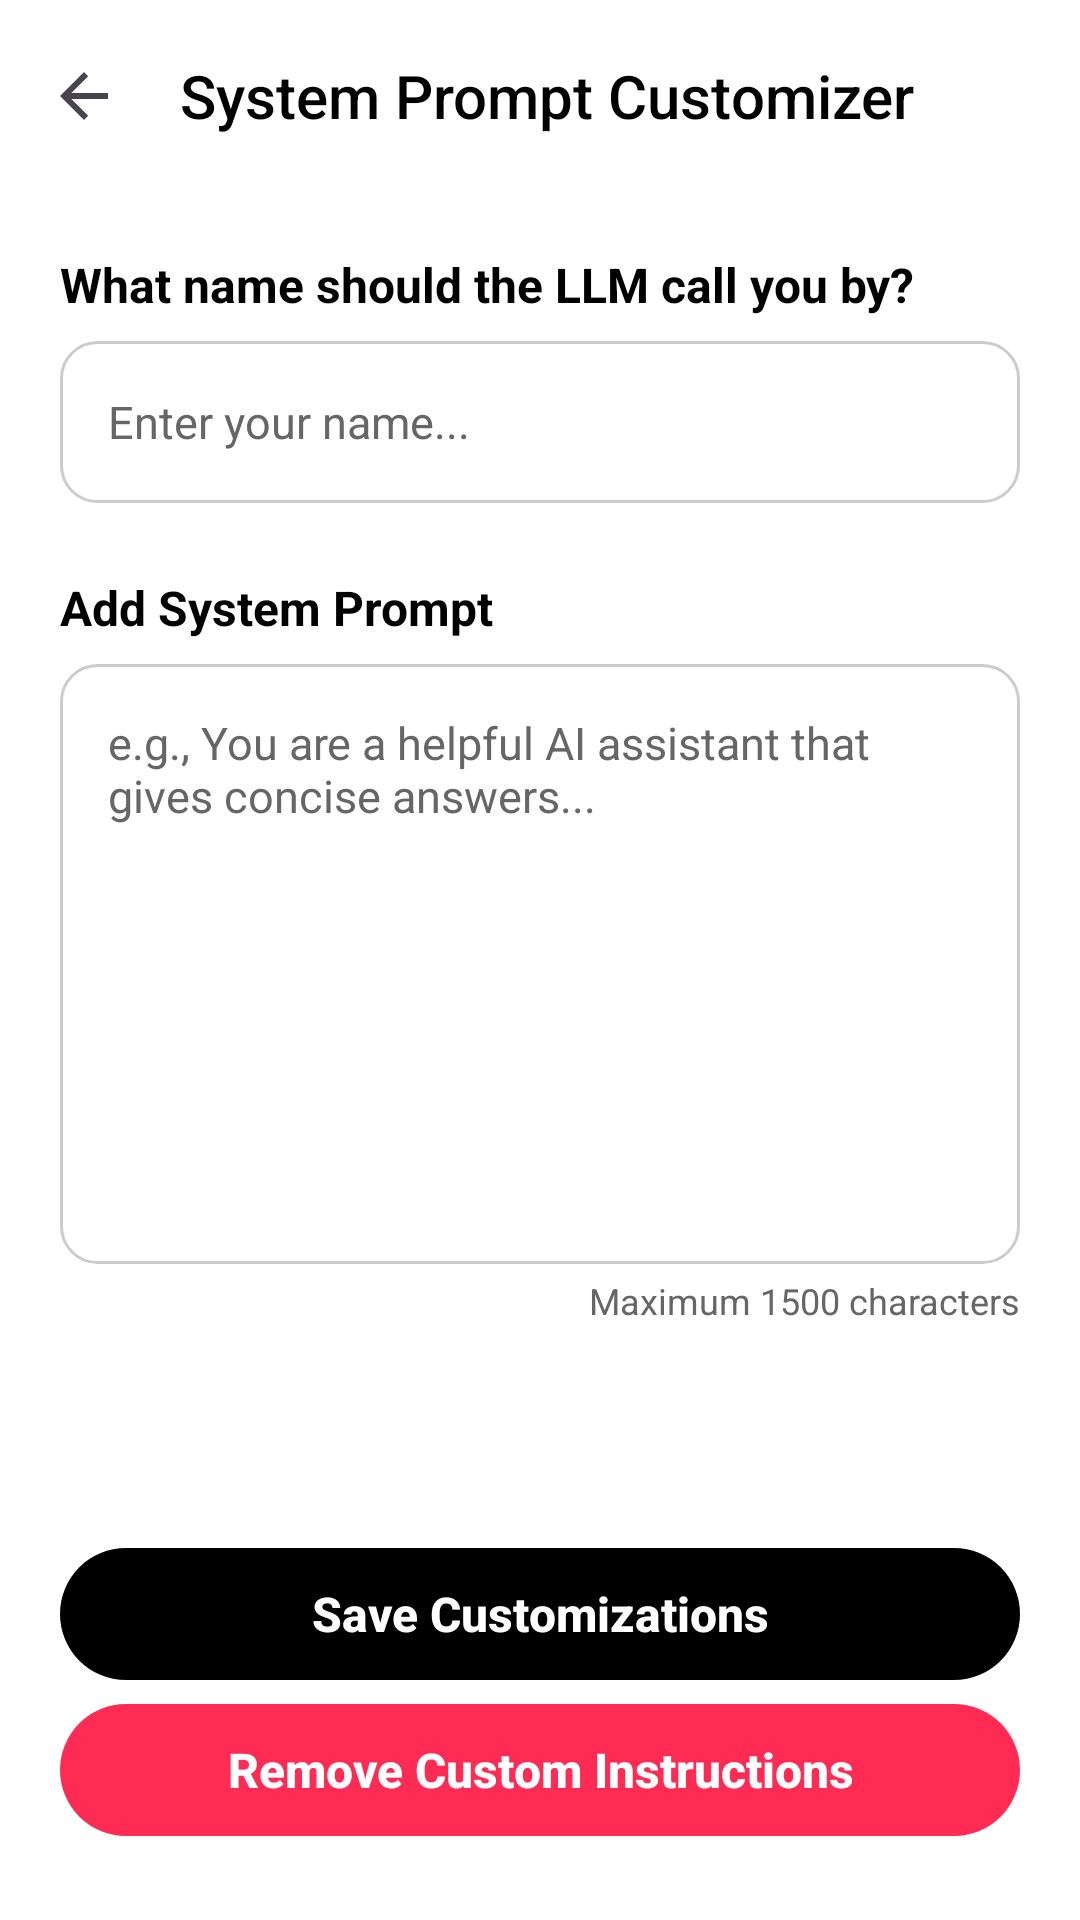

The Android layout XML behind this screen, and the referenced resources:
<!-- AndroidManifest.xml: application theme AppTheme -->
<!-- res/layout/activity_system_prompt.xml -->
<?xml version="1.0" encoding="utf-8"?>
<LinearLayout
     xmlns:android="http://schemas.android.com/apk/res/android"
     xmlns:app="http://schemas.android.com/apk/res-auto"
     xmlns:tools="http://tools.android.com/tools"
     android:layout_height="match_parent"
     android:layout_width="match_parent"
     android:background="@color/screen_bg"
     android:orientation="vertical"
     tools:context=".SystemPromptActivity">

    <androidx.appcompat.widget.Toolbar
         android:layout_height="?attr/actionBarSize"
         android:layout_width="match_parent"
         android:background="@color/screen_bg"
         app:title="System Prompt Customizer"
         app:titleTextAppearance="@style/TextAppearance.AppCompat.Widget.ActionBar.Title"
         app:navigationIcon="?attr/homeAsUpIndicator"
         app:titleTextColor="@color/text_primary"
         android:id="@+id/systemPromptToolbar" />

    <ScrollView
         android:layout_height="0dp"
         android:layout_width="match_parent"
         android:fillViewport="true"
         android:layout_weight="1">

        <LinearLayout
             android:layout_height="wrap_content"
             android:layout_width="match_parent"
             android:padding="20dp"
             android:orientation="vertical">

            <TextView
                 android:layout_height="wrap_content"
                 android:layout_width="match_parent"
                 android:layout_marginBottom="8dp"
                 android:textAppearance="@style/SafeTextAppearance"
                 android:textSize="16sp"
                 android:textColor="@color/text_primary"
                 android:text="What name should the LLM call you by?"
                 android:textStyle="bold" />

            <EditText
                 android:layout_height="54dp"
                 android:layout_width="match_parent"
                 android:textSize="15sp"
                 android:textColor="@color/text_primary"
                 android:background="@drawable/input_box_background"
                 android:hint="Enter your name..."
                 android:textAppearance="@style/SafeTextAppearance"
                 android:textColorHint="@color/text_secondary"
                 android:maxLength="150"
                 android:maxLines="1"
                 android:paddingHorizontal="16dp"
                 android:inputType="textPersonName"
                 android:id="@+id/etUserNickname" />

            <View
                 android:layout_height="24dp"
                 android:layout_width="match_parent" />

            <TextView
                 android:layout_height="wrap_content"
                 android:layout_width="match_parent"
                 android:layout_marginBottom="8dp"
                 android:textAppearance="@style/SafeTextAppearance"
                 android:textSize="16sp"
                 android:textColor="@color/text_primary"
                 android:text="Add System Prompt"
                 android:textStyle="bold" />

            <EditText
                 android:layout_height="200dp"
                 android:layout_width="match_parent"
                 android:padding="16dp"
                 android:textSize="15sp"
                 android:textColor="@color/text_primary"
                 android:background="@drawable/input_box_background"
                 android:gravity="top|start"
                 android:hint="e.g., You are a helpful AI assistant that gives concise answers..."
                 android:textAppearance="@style/SafeTextAppearance"
                 android:textColorHint="@color/text_secondary"
                 android:maxLength="1500"
                 android:inputType="textMultiLine"
                 android:id="@+id/etSystemPrompt" />

            <TextView
                 android:layout_height="wrap_content"
                 android:layout_width="match_parent"
                 android:gravity="end"
                 android:textAppearance="@style/SafeTextAppearance"
                 android:textSize="12sp"
                 android:textColor="@color/text_secondary"
                 android:layout_marginTop="4dp"
                 android:text="Maximum 1500 characters" />

            <View
                 android:layout_height="0dp"
                 android:layout_width="match_parent"
                 android:minHeight="32dp"
                 android:layout_weight="1" />

            <androidx.appcompat.widget.AppCompatButton
                 android:layout_height="44dp"
                 android:layout_width="match_parent"
                 android:elevation="0dp"
                 android:textSize="16sp"
                 android:stateListAnimator="@null"
                 android:textColor="@color/btn_submit_text"
                 android:layout_marginBottom="8dp"
                 android:background="@drawable/btn_delete_background"
                 android:backgroundTint="@color/btn_submit_bg"
                 android:textAllCaps="false"
                 android:id="@+id/btnSubmitPrompt"
                 android:text="Save Customizations"
                 android:textStyle="bold" />

            <androidx.appcompat.widget.AppCompatButton
                 android:layout_height="44dp"
                 android:layout_width="match_parent"
                 android:elevation="0dp"
                 android:textSize="16sp"
                 android:stateListAnimator="@null"
                 android:textColor="@color/btn_remove_text"
                 android:layout_marginBottom="8dp"
                 android:background="@drawable/btn_delete_background"
                 android:backgroundTint="@color/btn_remove_bg"
                 android:textAllCaps="false"
                 android:id="@+id/btnDeletePrompt"
                 android:text="Remove Custom Instructions"
                 android:textStyle="bold" />

        </LinearLayout>

    </ScrollView>

</LinearLayout>
<!-- resources referenced by this layout -->
<resources>
  <color name="btn_remove_bg">#FE2C55</color>
  <color name="btn_remove_text">#FFFFFF</color>
  <color name="btn_submit_bg">#000000</color>
  <color name="btn_submit_text">#FFFFFF</color>
  <color name="screen_bg">#FFFFFF</color>
  <color name="text_primary">#000000</color>
  <color name="text_secondary">#666666</color>
  <!-- drawable btn_delete_background (drawable) -->
  <?xml version="1.0" encoding="utf-8"?>
  <shape xmlns:android="http://schemas.android.com/apk/res/android"
      android:shape="rectangle">
      <solid android:color="@color/btn_remove_bg" />
      <corners android:radius="30dp" />
  </shape>
  <!-- drawable input_box_background (drawable) -->
  <?xml version="1.0" encoding="utf-8"?>
  <shape xmlns:android="http://schemas.android.com/apk/res/android"
      android:shape="rectangle">
      <solid android:color="@color/prompt_input_bg" />
      <stroke
          android:width="1dp"
          android:color="@color/prompt_input_stroke" /> 
      <corners android:radius="12dp" /> 
  </shape>
  <style name="SafeTextAppearance" parent="android:TextAppearance">
      <item name="android:textColor">@color/text_primary</item>
    </style>
  <style name="AppTheme" parent="Base.AppTheme" />
  <color name="prompt_input_bg">#FFFFFF</color>
  <color name="prompt_input_stroke">#CCCCCC</color>
  <style name="Base.AppTheme" parent="Theme.Material3.DayNight.NoActionBar">
  
      
      <item name="colorPrimary">@android:color/black</item>
      <item name="colorPrimaryVariant">@android:color/black</item>
      <item name="colorOnPrimary">@android:color/white</item>
  
      
      <item name="colorSecondary">#1F1F1F</item>
      <item name="colorSecondaryVariant">#1F1F1F</item>
      <item name="colorOnSecondary">@android:color/white</item>
  
      
      <item name="android:windowBackground">@android:color/white</item>
      <item name="colorSurface">@android:color/white</item>
  
      
       <item name="android:statusBarColor">@android:color/white</item> 
       <item name="android:windowLightStatusBar">true</item> 
      <item name="android:navigationBarColor">@color/screen_bg</item>
  
      
      <item name="buttonStyle">@style/Widget.AppCompat.Button</item>
      <item name="materialButtonStyle">@style/Widget.AppCompat.Button</item>
  
      
      
  
    </style>
</resources>
